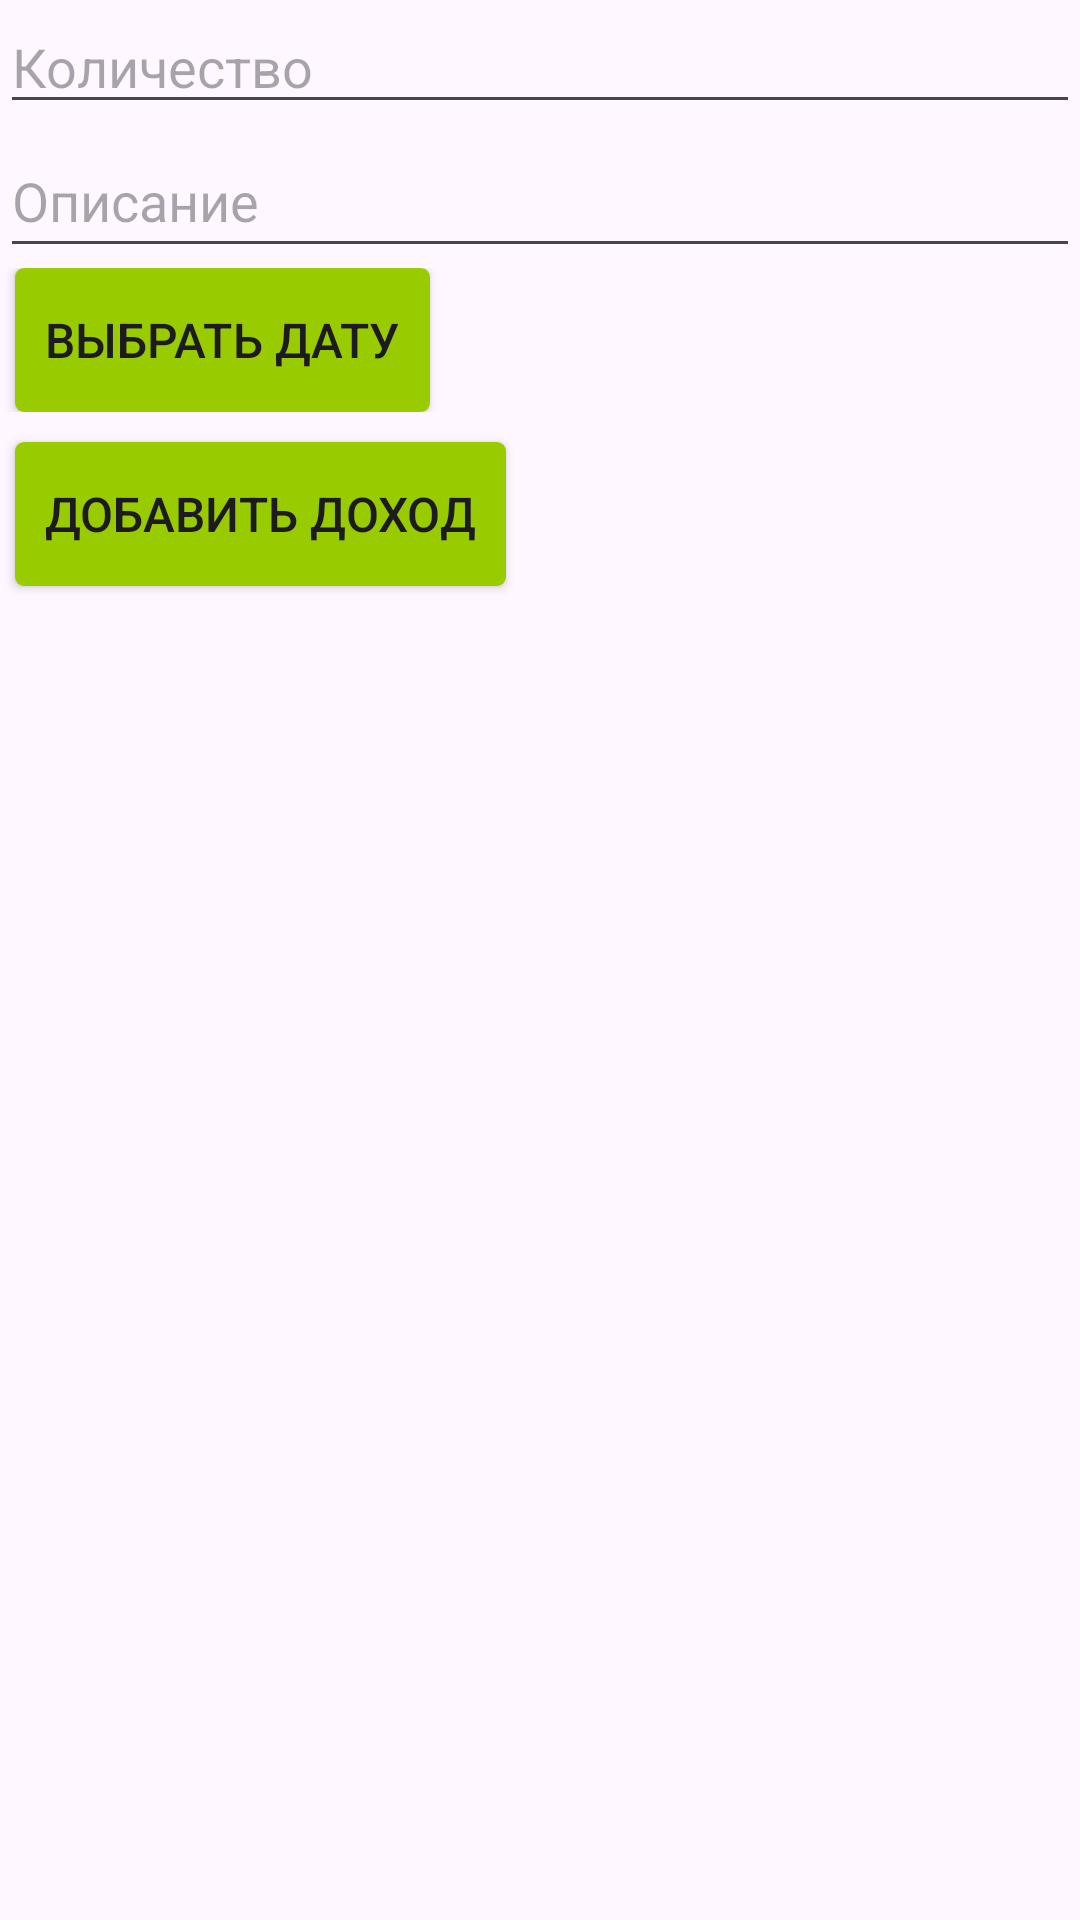

Reconstruct the res/layout file that produces this screen, plus the resources it refers to.
<!-- AndroidManifest.xml: application theme Theme.Zad1_2_v2_Grebenukov -->
<!-- res/layout/fragment_add_income.xml -->
<?xml version="1.0" encoding="utf-8"?>
<LinearLayout xmlns:android="http://schemas.android.com/apk/res/android"
    xmlns:tools="http://schemas.android.com/tools"
    android:layout_width="match_parent"
    android:layout_height="match_parent"
    tools:context=".AddIncomeFragment"
    android:orientation="vertical">

    <EditText
        android:id="@+id/editTextAmount"
        android:layout_width="match_parent"
        android:layout_height="wrap_content"
        android:inputType="numberDecimal"
        android:hint="@string/amount" />

    <EditText
        android:id="@+id/editTextDescription"
        android:layout_width="match_parent"
        android:layout_height="wrap_content"
        android:hint="@string/description"
        android:minHeight="48dp" />
    <LinearLayout
        android:layout_width="wrap_content"
        android:layout_height="wrap_content"
        android:orientation="horizontal">
        <androidx.appcompat.widget.AppCompatButton
            android:layout_marginLeft="5dp"
            android:id="@+id/buttonSelectDate"
            android:layout_width="wrap_content"
            android:layout_height="wrap_content"
            android:background="@drawable/buttons"
            android:padding="10dp"
            android:textSize="16sp"
            android:text="@string/select_date" />
        <TextView
            android:id="@+id/date"
            android:layout_marginLeft="10dp"
            android:textSize="22sp"
            android:layout_width="wrap_content"
            android:layout_height="wrap_content"/>
    </LinearLayout>
    <androidx.appcompat.widget.AppCompatButton
        android:layout_marginLeft="5dp"
        android:id="@+id/buttonAdd"
        android:layout_width="wrap_content"
        android:layout_height="wrap_content"
        android:textSize="16sp"
        android:layout_marginTop="10dp"
        android:padding="10dp"
        android:background="@drawable/buttons"
        android:text="@string/add_income"/>
    <androidx.appcompat.widget.AppCompatButton
        android:layout_marginLeft="5dp"
        android:id="@+id/buttonEdit"
        android:layout_width="wrap_content"
        android:layout_height="wrap_content"
        android:textSize="16sp"
        android:layout_marginTop="10dp"
        android:padding="10dp"
        android:background="@drawable/buttons"
        android:visibility="invisible"
        android:text="@string/edit_income"/>
</LinearLayout>
<!-- resources referenced by this layout -->
<resources>
  <!-- drawable buttons (drawable) -->
  <?xml version="1.0" encoding="utf-8"?>
  <shape xmlns:android="http://schemas.android.com/apk/res/android">
      <solid android:color="@android:color/holo_green_light"/>
      <corners android:radius="3dp"/>
  </shape>
  <string name="add_income">Добавить доход</string>
  <string name="amount">Количество</string>
  <string name="description">Описание</string>
  <string name="edit_income">Отредактировать доход</string>
  <string name="select_date">Выбрать дату</string>
  <style name="Theme.Zad1_2_v2_Grebenukov" parent="Base.Theme.Zad1_2_v2_Grebenukov" />
  <style name="Base.Theme.Zad1_2_v2_Grebenukov" parent="Theme.Material3.DayNight.NoActionBar">
          
          
      </style>
</resources>
